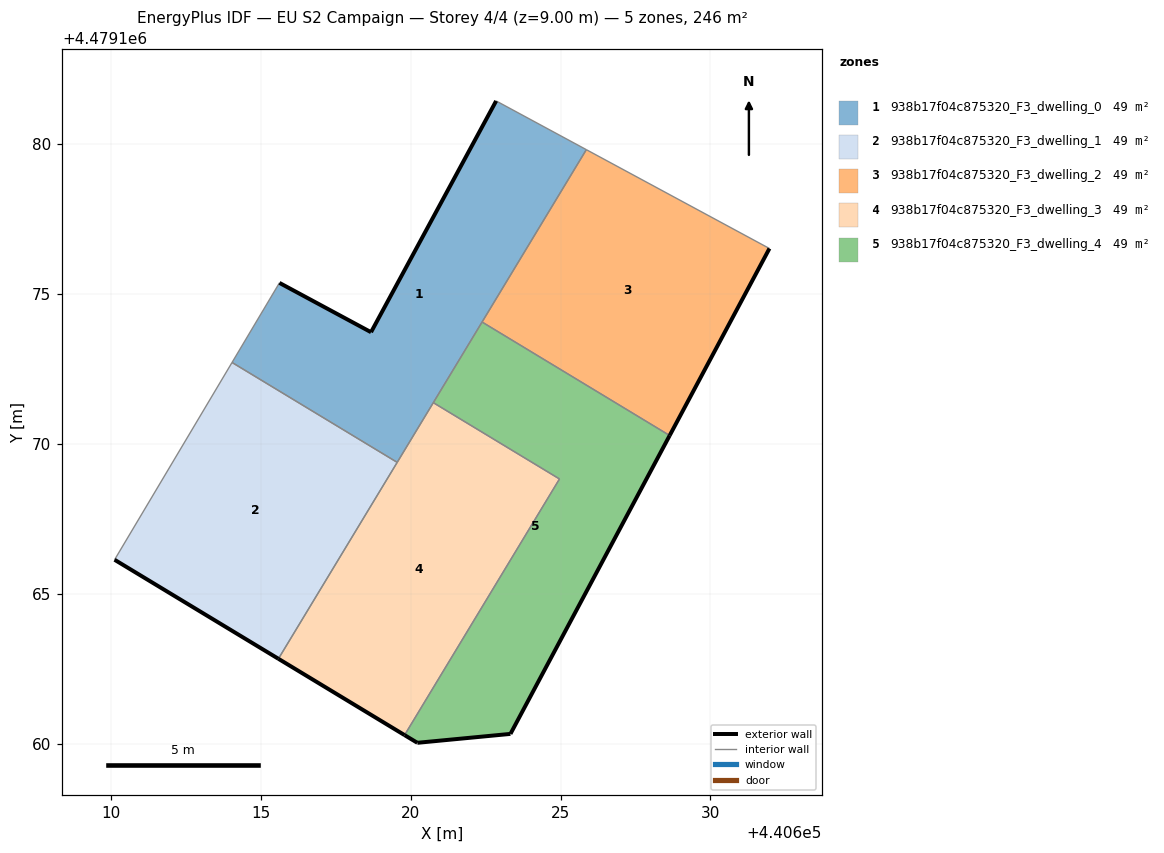
=== STOREY PLAN SPEC (per zone: floor XY polygon, exterior-wall plan segments, windows/doors) ===
zone 1: 938b17f04c875320_F3_dwelling_0  (49.1 m²)
  floor: (440619.55, 4479169.38) (440625.86, 4479179.82) (440622.85, 4479181.44) (440618.68, 4479173.73) (440615.62, 4479175.37) (440614.04, 4479172.72)
  exterior wall: (440615.62, 4479175.37) – (440618.68, 4479173.73)  [3.5 m]
  exterior wall: (440618.68, 4479173.73) – (440622.85, 4479181.44)  [8.8 m]
  interior walls: 6
zone 2: 938b17f04c875320_F3_dwelling_1  (49.1 m²)
  floor: (440615.59, 4479162.83) (440619.55, 4479169.38) (440614.04, 4479172.72) (440610.12, 4479166.13)
  exterior wall: (440615.59, 4479162.83) – (440610.12, 4479166.13)  [6.4 m]
  interior walls: 3
zone 3: 938b17f04c875320_F3_dwelling_2  (49.1 m²)
  floor: (440628.64, 4479170.28) (440631.97, 4479176.52) (440625.86, 4479179.82) (440622.38, 4479174.07)
  exterior wall: (440631.97, 4479176.52) – (440628.64, 4479170.28)  [7.1 m]
  interior walls: 3
zone 4: 938b17f04c875320_F3_dwelling_3  (49.1 m²)
  floor: (440619.80, 4479160.29) (440624.96, 4479168.83) (440620.76, 4479171.38) (440615.59, 4479162.83)
  exterior wall: (440619.80, 4479160.29) – (440615.59, 4479162.83)  [4.9 m]
  interior walls: 4
zone 5: 938b17f04c875320_F3_dwelling_4  (49.1 m²)
  floor: (440623.33, 4479160.33) (440628.64, 4479170.28) (440622.38, 4479174.07) (440620.76, 4479171.38) (440624.96, 4479168.83) (440619.80, 4479160.29) (440620.22, 4479160.03)
  exterior wall: (440628.64, 4479170.28) – (440623.33, 4479160.33)  [11.3 m]
  exterior wall: (440623.33, 4479160.33) – (440620.22, 4479160.03)  [3.1 m]
  exterior wall: (440620.22, 4479160.03) – (440619.80, 4479160.29)  [0.5 m]
  interior walls: 4

=== DERIVED (storey summary) ===
Building: EU S2 Campaign
Storey: 4 of 4  (floor level z = 9.00 m)
Storey gross floor area: 245.6 m²
Zones on this storey: 5
  - 938b17f04c875320_F3_dwelling_0: floor 49.1 m²; exterior wall 12.2 m (36.7 m²); WWR 0.0%
  - 938b17f04c875320_F3_dwelling_1: floor 49.1 m²; exterior wall 6.4 m (19.2 m²); WWR 0.0%
  - 938b17f04c875320_F3_dwelling_2: floor 49.1 m²; exterior wall 7.1 m (21.2 m²); WWR 0.0%
  - 938b17f04c875320_F3_dwelling_3: floor 49.1 m²; exterior wall 4.9 m (14.8 m²); WWR 0.0%
  - 938b17f04c875320_F3_dwelling_4: floor 49.1 m²; exterior wall 14.9 m (44.7 m²); WWR 0.0%
Zone adjacency (shared interzone walls):
  - 938b17f04c875320_F3_dwelling_0 ↔ 938b17f04c875320_F3_dwelling_1
  - 938b17f04c875320_F3_dwelling_0 ↔ 938b17f04c875320_F3_dwelling_2
  - 938b17f04c875320_F3_dwelling_0 ↔ 938b17f04c875320_F3_dwelling_3
  - 938b17f04c875320_F3_dwelling_0 ↔ 938b17f04c875320_F3_dwelling_4
  - 938b17f04c875320_F3_dwelling_1 ↔ 938b17f04c875320_F3_dwelling_3
  - 938b17f04c875320_F3_dwelling_2 ↔ 938b17f04c875320_F3_dwelling_4
  - 938b17f04c875320_F3_dwelling_3 ↔ 938b17f04c875320_F3_dwelling_4